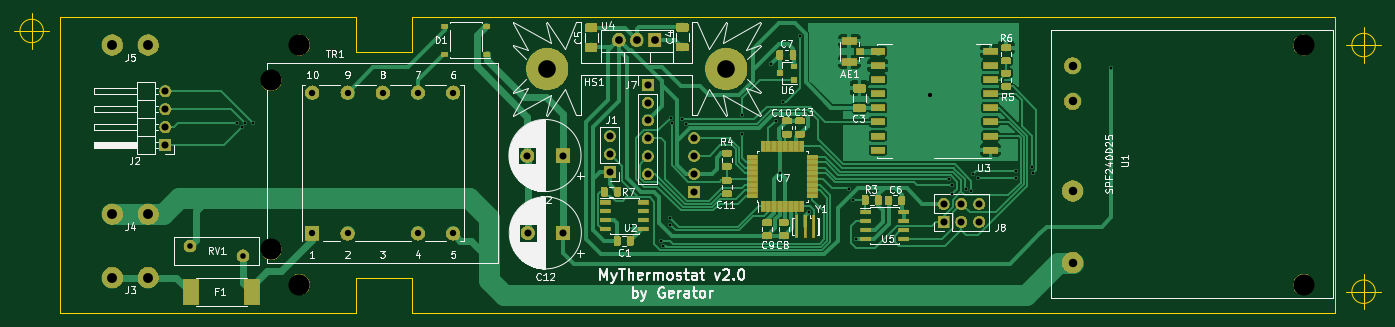
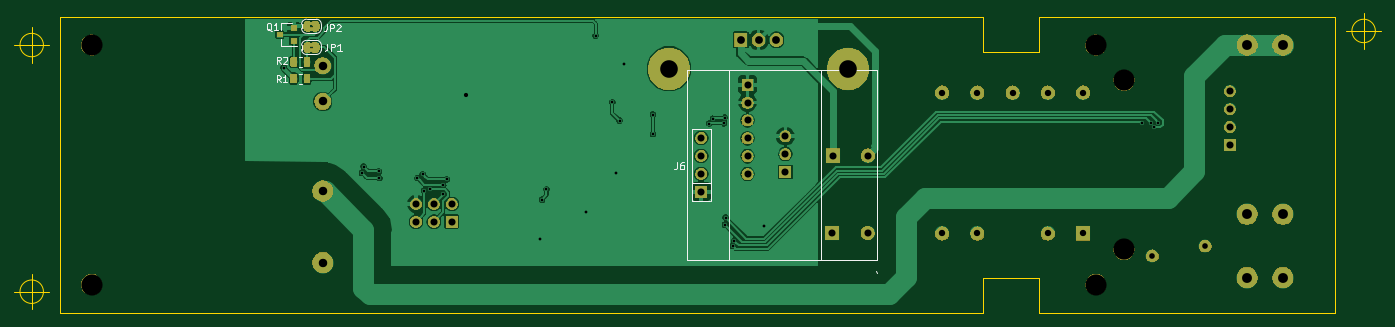
Circuit board: 11 layer files. Board 194.0 x 42.5 mm.
- bottom_copper: MyThermostat-B.Cu.gbl (80964 bytes)
- bottom_mask: MyThermostat-B.Mask.gbs (65953 bytes)
- paste: MyThermostat-B.Paste.gbp (7959 bytes)
- bottom_silk: MyThermostat-B.SilkS.gbo (6647 bytes)
- outline: MyThermostat-Edge.Cuts.gm1 (1633 bytes)
- top_copper: MyThermostat-F.Cu.gtl (126128 bytes)
- top_mask: MyThermostat-F.Mask.gts (92109 bytes)
- paste: MyThermostat-F.Paste.gtp (60732 bytes)
- top_silk: MyThermostat-F.SilkS.gto (69027 bytes)
- drill: MyThermostat-NPTH.drl (124 bytes)
- drill: MyThermostat-PTH.drl (1400 bytes)

=== bottom_copper: MyThermostat-B.Cu.gbl (80964 bytes, source omitted) ===
=== bottom_mask: MyThermostat-B.Mask.gbs (65953 bytes, source omitted) ===
=== paste: MyThermostat-B.Paste.gbp (7959 bytes, source omitted) ===
=== bottom_silk: MyThermostat-B.SilkS.gbo ===
G04 #@! TF.GenerationSoftware,KiCad,Pcbnew,5.0.2-bee76a0~70~ubuntu18.04.1*
G04 #@! TF.CreationDate,2019-01-24T05:23:48+01:00*
G04 #@! TF.ProjectId,radiador,72616469-6164-46f7-922e-6b696361645f,rev?*
G04 #@! TF.SameCoordinates,Original*
G04 #@! TF.FileFunction,Legend,Bot*
G04 #@! TF.FilePolarity,Positive*
%FSLAX46Y46*%
G04 Gerber Fmt 4.6, Leading zero omitted, Abs format (unit mm)*
G04 Created by KiCad (PCBNEW 5.0.2-bee76a0~70~ubuntu18.04.1) date jue 24 ene 2019 05:23:48 CET*
%MOMM*%
%LPD*%
G01*
G04 APERTURE LIST*
%ADD10C,0.120000*%
%ADD11C,0.150000*%
G04 APERTURE END LIST*
D10*
G04 #@! TO.C,J6*
X111270000Y-46140000D02*
X108730000Y-46140000D01*
D11*
X93000000Y-54500000D02*
X93000000Y-27500000D01*
X106000000Y-54500000D02*
X106000000Y-27500000D01*
X112000000Y-54500000D02*
X85000000Y-54500000D01*
X112000000Y-54500000D02*
X112000000Y-27500000D01*
X112000000Y-27500000D02*
X85000000Y-27500000D01*
X85000000Y-27500000D02*
X85000000Y-54500000D01*
X85150000Y-56050000D02*
X85020000Y-56390000D01*
D10*
X111330000Y-43600000D02*
X108670000Y-43600000D01*
X111330000Y-35920000D02*
X111330000Y-46140000D01*
X108670000Y-35920000D02*
X108670000Y-46140000D01*
X111330000Y-35920000D02*
X108670000Y-35920000D01*
G04 #@! TO.C,JP1*
X166003200Y-25333200D02*
G75*
G03X166703200Y-24633200I0J700000D01*
G01*
X166703200Y-24033200D02*
G75*
G03X166003200Y-23333200I-700000J0D01*
G01*
X164603200Y-23333200D02*
G75*
G03X163903200Y-24033200I0J-700000D01*
G01*
X163903200Y-24633200D02*
G75*
G03X164603200Y-25333200I700000J0D01*
G01*
X163903200Y-24033200D02*
X163903200Y-24633200D01*
X166003200Y-23333200D02*
X164603200Y-23333200D01*
X166703200Y-24633200D02*
X166703200Y-24033200D01*
X164603200Y-25333200D02*
X166003200Y-25333200D01*
G04 #@! TO.C,JP2*
X166003200Y-20336000D02*
X164603200Y-20336000D01*
X163903200Y-21036000D02*
X163903200Y-21636000D01*
X164603200Y-22336000D02*
X166003200Y-22336000D01*
X166703200Y-21636000D02*
X166703200Y-21036000D01*
X166703200Y-21036000D02*
G75*
G03X166003200Y-20336000I-700000J0D01*
G01*
X166003200Y-22336000D02*
G75*
G03X166703200Y-21636000I0J700000D01*
G01*
X163903200Y-21636000D02*
G75*
G03X164603200Y-22336000I700000J0D01*
G01*
X164603200Y-20336000D02*
G75*
G03X163903200Y-21036000I0J-700000D01*
G01*
G04 #@! TO.C,Q1*
X169568400Y-20924400D02*
X169568400Y-21854400D01*
X169568400Y-24084400D02*
X169568400Y-23154400D01*
X169568400Y-24084400D02*
X167408400Y-24084400D01*
X169568400Y-20924400D02*
X168108400Y-20924400D01*
G04 #@! TO.C,R1*
X166619422Y-28042800D02*
X167136578Y-28042800D01*
X166619422Y-29462800D02*
X167136578Y-29462800D01*
G04 #@! TO.C,R2*
X167136578Y-25655200D02*
X166619422Y-25655200D01*
X167136578Y-27075200D02*
X166619422Y-27075200D01*
G04 #@! TO.C,J6*
D11*
X113414133Y-40651180D02*
X113414133Y-41365466D01*
X113461752Y-41508323D01*
X113556990Y-41603561D01*
X113699847Y-41651180D01*
X113795085Y-41651180D01*
X112509371Y-40651180D02*
X112699847Y-40651180D01*
X112795085Y-40698800D01*
X112842704Y-40746419D01*
X112937942Y-40889276D01*
X112985561Y-41079752D01*
X112985561Y-41460704D01*
X112937942Y-41555942D01*
X112890323Y-41603561D01*
X112795085Y-41651180D01*
X112604609Y-41651180D01*
X112509371Y-41603561D01*
X112461752Y-41555942D01*
X112414133Y-41460704D01*
X112414133Y-41222609D01*
X112461752Y-41127371D01*
X112509371Y-41079752D01*
X112604609Y-41032133D01*
X112795085Y-41032133D01*
X112890323Y-41079752D01*
X112937942Y-41127371D01*
X112985561Y-41222609D01*
G04 #@! TO.C,JP1*
X163037733Y-23785580D02*
X163037733Y-24499866D01*
X163085352Y-24642723D01*
X163180590Y-24737961D01*
X163323447Y-24785580D01*
X163418685Y-24785580D01*
X162561542Y-24785580D02*
X162561542Y-23785580D01*
X162180590Y-23785580D01*
X162085352Y-23833200D01*
X162037733Y-23880819D01*
X161990114Y-23976057D01*
X161990114Y-24118914D01*
X162037733Y-24214152D01*
X162085352Y-24261771D01*
X162180590Y-24309390D01*
X162561542Y-24309390D01*
X161037733Y-24785580D02*
X161609161Y-24785580D01*
X161323447Y-24785580D02*
X161323447Y-23785580D01*
X161418685Y-23928438D01*
X161513923Y-24023676D01*
X161609161Y-24071295D01*
G04 #@! TO.C,JP2*
X163139333Y-21042380D02*
X163139333Y-21756666D01*
X163186952Y-21899523D01*
X163282190Y-21994761D01*
X163425047Y-22042380D01*
X163520285Y-22042380D01*
X162663142Y-22042380D02*
X162663142Y-21042380D01*
X162282190Y-21042380D01*
X162186952Y-21090000D01*
X162139333Y-21137619D01*
X162091714Y-21232857D01*
X162091714Y-21375714D01*
X162139333Y-21470952D01*
X162186952Y-21518571D01*
X162282190Y-21566190D01*
X162663142Y-21566190D01*
X161710761Y-21137619D02*
X161663142Y-21090000D01*
X161567904Y-21042380D01*
X161329809Y-21042380D01*
X161234571Y-21090000D01*
X161186952Y-21137619D01*
X161139333Y-21232857D01*
X161139333Y-21328095D01*
X161186952Y-21470952D01*
X161758380Y-22042380D01*
X161139333Y-22042380D01*
G04 #@! TO.C,Q1*
X170935638Y-21985219D02*
X171030876Y-21937600D01*
X171126114Y-21842361D01*
X171268971Y-21699504D01*
X171364209Y-21651885D01*
X171459447Y-21651885D01*
X171411828Y-21889980D02*
X171507066Y-21842361D01*
X171602304Y-21747123D01*
X171649923Y-21556647D01*
X171649923Y-21223314D01*
X171602304Y-21032838D01*
X171507066Y-20937600D01*
X171411828Y-20889980D01*
X171221352Y-20889980D01*
X171126114Y-20937600D01*
X171030876Y-21032838D01*
X170983257Y-21223314D01*
X170983257Y-21556647D01*
X171030876Y-21747123D01*
X171126114Y-21842361D01*
X171221352Y-21889980D01*
X171411828Y-21889980D01*
X170030876Y-21889980D02*
X170602304Y-21889980D01*
X170316590Y-21889980D02*
X170316590Y-20889980D01*
X170411828Y-21032838D01*
X170507066Y-21128076D01*
X170602304Y-21175695D01*
G04 #@! TO.C,R1*
X169686266Y-29306780D02*
X170019600Y-28830590D01*
X170257695Y-29306780D02*
X170257695Y-28306780D01*
X169876742Y-28306780D01*
X169781504Y-28354400D01*
X169733885Y-28402019D01*
X169686266Y-28497257D01*
X169686266Y-28640114D01*
X169733885Y-28735352D01*
X169781504Y-28782971D01*
X169876742Y-28830590D01*
X170257695Y-28830590D01*
X168733885Y-29306780D02*
X169305314Y-29306780D01*
X169019600Y-29306780D02*
X169019600Y-28306780D01*
X169114838Y-28449638D01*
X169210076Y-28544876D01*
X169305314Y-28592495D01*
G04 #@! TO.C,R2*
X169686266Y-26665180D02*
X170019600Y-26188990D01*
X170257695Y-26665180D02*
X170257695Y-25665180D01*
X169876742Y-25665180D01*
X169781504Y-25712800D01*
X169733885Y-25760419D01*
X169686266Y-25855657D01*
X169686266Y-25998514D01*
X169733885Y-26093752D01*
X169781504Y-26141371D01*
X169876742Y-26188990D01*
X170257695Y-26188990D01*
X169305314Y-25760419D02*
X169257695Y-25712800D01*
X169162457Y-25665180D01*
X168924361Y-25665180D01*
X168829123Y-25712800D01*
X168781504Y-25760419D01*
X168733885Y-25855657D01*
X168733885Y-25950895D01*
X168781504Y-26093752D01*
X169352933Y-26665180D01*
X168733885Y-26665180D01*
G04 #@! TD*
M02*

=== outline: MyThermostat-Edge.Cuts.gm1 ===
G04 #@! TF.GenerationSoftware,KiCad,Pcbnew,5.0.2-bee76a0~70~ubuntu18.04.1*
G04 #@! TF.CreationDate,2019-01-24T05:23:48+01:00*
G04 #@! TF.ProjectId,radiador,72616469-6164-46f7-922e-6b696361645f,rev?*
G04 #@! TF.SameCoordinates,Original*
G04 #@! TF.FileFunction,Profile,NP*
%FSLAX46Y46*%
G04 Gerber Fmt 4.6, Leading zero omitted, Abs format (unit mm)*
G04 Created by KiCad (PCBNEW 5.0.2-bee76a0~70~ubuntu18.04.1) date jue 24 ene 2019 05:23:48 CET*
%MOMM*%
%LPD*%
G01*
G04 APERTURE LIST*
%ADD10C,0.100000*%
G04 APERTURE END LIST*
D10*
X17666666Y-22000000D02*
G75*
G03X17666666Y-22000000I-1666666J0D01*
G01*
X13500000Y-22000000D02*
X18500000Y-22000000D01*
X16000000Y-19500000D02*
X16000000Y-24500000D01*
X206666666Y-59000000D02*
G75*
G03X206666666Y-59000000I-1666666J0D01*
G01*
X202500000Y-59000000D02*
X207500000Y-59000000D01*
X205000000Y-56500000D02*
X205000000Y-61500000D01*
X206666666Y-24000000D02*
G75*
G03X206666666Y-24000000I-1666666J0D01*
G01*
X202500000Y-24000000D02*
X207500000Y-24000000D01*
X205000000Y-21500000D02*
X205000000Y-26500000D01*
X70000000Y-62000000D02*
X201000000Y-62000000D01*
X62000000Y-57000000D02*
X70000000Y-57000000D01*
X70000000Y-57000000D02*
X70000000Y-62000000D01*
X62000000Y-57000000D02*
X62000000Y-62000000D01*
X70000000Y-20000000D02*
X201000000Y-20000000D01*
X70000000Y-20000000D02*
X70000000Y-25000000D01*
X62000000Y-25000000D02*
X70000000Y-25000000D01*
X62000000Y-20000000D02*
X62000000Y-25000000D01*
X20000000Y-20000000D02*
X20000000Y-62000000D01*
X20000000Y-62000000D02*
X62000000Y-62000000D01*
X201000000Y-20000000D02*
X201000000Y-62000000D01*
X20000000Y-20000000D02*
X62000000Y-20000000D01*
M02*

=== top_copper: MyThermostat-F.Cu.gtl (126128 bytes, source omitted) ===
=== top_mask: MyThermostat-F.Mask.gts (92109 bytes, source omitted) ===
=== paste: MyThermostat-F.Paste.gtp (60732 bytes, source omitted) ===
=== top_silk: MyThermostat-F.SilkS.gto (69027 bytes, source omitted) ===
=== drill: MyThermostat-NPTH.drl ===
M48
INCH,TZ
T1C0.1181
%
G90
G05
T1
X19685Y-11417
X77362Y-22835
X21260Y-22835
X21260Y-9449
X77362Y-9449
X19685Y-20866
T0
M30

=== drill: MyThermostat-PTH.drl ===
M48
INCH,TZ
T1C0.0157
T2C0.0236
T3C0.0315
T4C0.0354
T5C0.0394
T6C0.0433
T7C0.0472
T8C0.0551
T9C0.0984
%
G90
G05
T1
X17780Y-13780
X18035Y-14048
X18200Y-13780
X18660Y-13800
X39780Y-19540
X41453Y-20375
X41546Y-20676
X41940Y-19100
X41980Y-19500
X41991Y-13510
X42045Y-13820
X42635Y-13574
X42860Y-13840
X46000Y-13348
X46000Y-14420
X47620Y-10480
X47860Y-13680
X48080Y-16600
X48280Y-12654
X49200Y-8940
X49724Y-18772
X51951Y-17511
X52199Y-18099
X52340Y-20280
X57520Y-16946
X57720Y-17260
X57720Y-17780
X58481Y-17517
X58787Y-17594
X58860Y-16680
X59160Y-16880
X61300Y-16880
X61314Y-16500
X62166Y-16240
X62260Y-16600
X66620Y-10720
T2
X56460Y-12260
T3
X15147Y-20669
X18100Y-21220
T4
X21975Y-12101
X21975Y-19975
X23944Y-12101
X23944Y-19975
X25912Y-12101
X27881Y-12101
X27881Y-19975
X29849Y-12101
X29849Y-19975
T5
X40720Y-11660
X40720Y-12660
X40720Y-13660
X40720Y-14660
X40720Y-15660
X40720Y-16660
X33991Y-15620
X35960Y-15620
X34011Y-19940
X35980Y-19940
X13775Y-12025
X13775Y-13025
X13775Y-14025
X13775Y-15025
X38600Y-14540
X38600Y-15540
X38600Y-16540
X43307Y-14642
X43307Y-15642
X43307Y-16642
X43307Y-17642
X57240Y-18320
X57240Y-19320
X58240Y-18320
X58240Y-19320
X59240Y-18320
X59240Y-19320
T6
X39103Y-9158
X40103Y-9158
X41103Y-9158
T7
X64450Y-10600
X64450Y-12600
X64450Y-17600
X64450Y-21600
T8
X10811Y-22441
X12811Y-22441
X10811Y-9449
X12811Y-9449
X10811Y-18898
X12811Y-18898
T9
X35103Y-10783
X45103Y-10783
T0
M30

